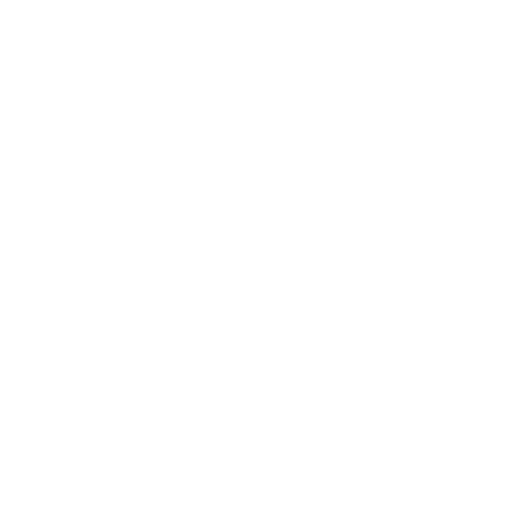
t = 0.00 s
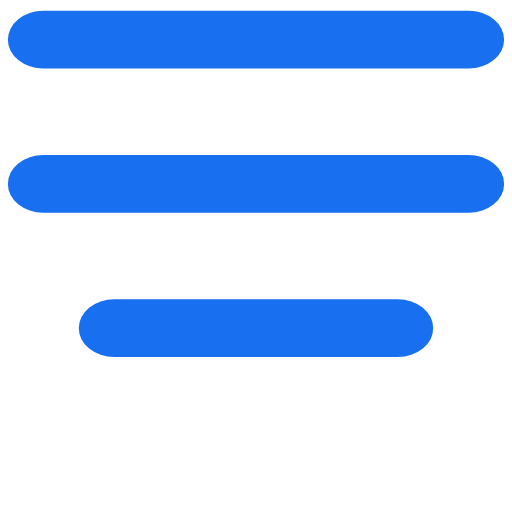
t = 0.95 s
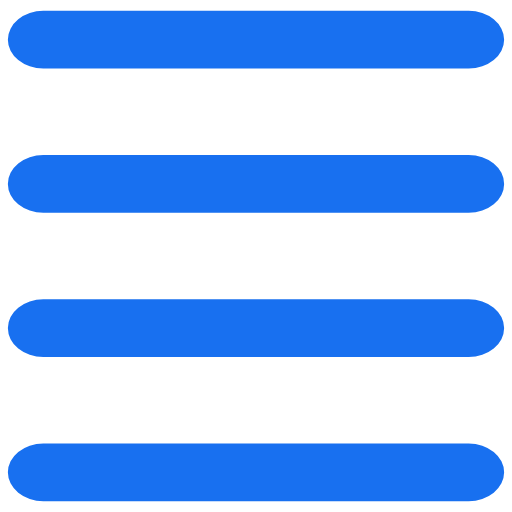
t = 1.40 s
t = 3.40 s: frame unchanged from t = 1.40 s, image omitted
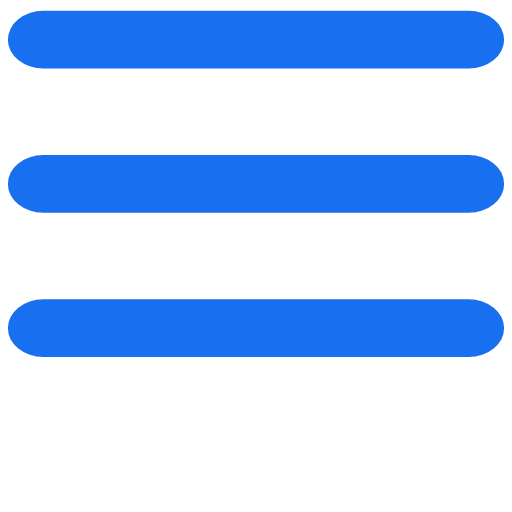
t = 3.70 s
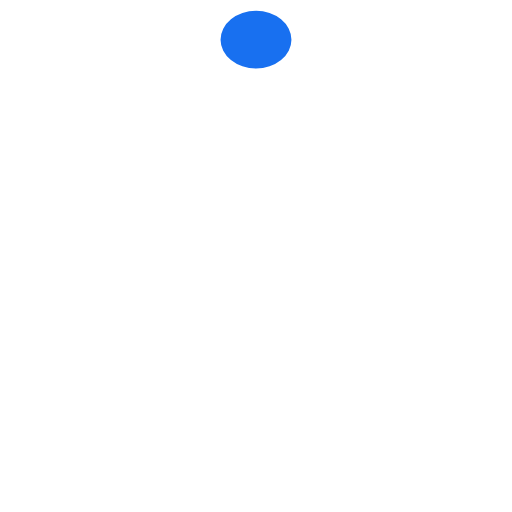
t = 4.60 s

The animated SVG that drew these frames (rendered in a browser with its animation timeline set to each time). Animation: 8 SMIL elements (animate=8); one cycle of 4.60 s.

<svg width="100%" height="100%" viewBox="0 0 100 100" version="1.1" id="svg5" xmlns="http://www.w3.org/2000/svg" xmlns:svg="http://www.w3.org/2000/svg"><g style="fill:none;stroke:#1870f0;stroke-dasharray:8;stroke-dashoffset:8;stroke-linecap:round;stroke-width:2;" transform="matrix(6.9231614,0,0,5.6333973,-33.077937,-20.417466)"><path id="FirstLine" opacity="1" d="m 12,5 h 6 M 12,5 H 6" style="display:inline"><animate id="openFirstLine" fill="freeze" attributeName="stroke-dashoffset" begin="0.2;closeFirstLine.end+2s" dur="0.3s" values="8;0" /><animate id="closeFirstLine" fill="freeze" attributeName="stroke-dashoffset" begin="closeSecondLine.end" dur="0.3s" values="0;8" /></path><path id="SecondLine" d="m 12,10 h 6 m -6,0 H 6" style="display:inline"><animate id="openSecondLine" fill="freeze" attributeName="stroke-dashoffset" begin="openFirstLine.end" dur="0.3s" values="8;0" /><animate id="closeSecondLine" fill="freeze" attributeName="stroke-dashoffset" begin="closeThirdline.end" dur="0.3s" values="0;8" /></path><path id="Thirdline" d="m 12,15 h 6 m -6,0 H 6" style="display:inline"><animate id="openThirdline" fill="freeze" attributeName="stroke-dashoffset" begin="openSecondLine.end" dur="0.3s" values="8;0" /><animate id="closeThirdline" fill="freeze" attributeName="stroke-dashoffset" begin="closeFourthline.end" dur="0.3s" values="0;8" /></path><path id="Fourthline" d="m 12,20 h 6 m -6,0 H 6" style="display:inline"><animate id="openFourthline" fill="freeze" attributeName="stroke-dashoffset" begin="openThirdline.end" dur="0.3s" values="8;0" /><animate id="closeFourthline" fill="freeze" attributeName="stroke-dashoffset" begin="openFourthline.end+2s" dur="0.3s" values="0;8" /></path></g></svg>
